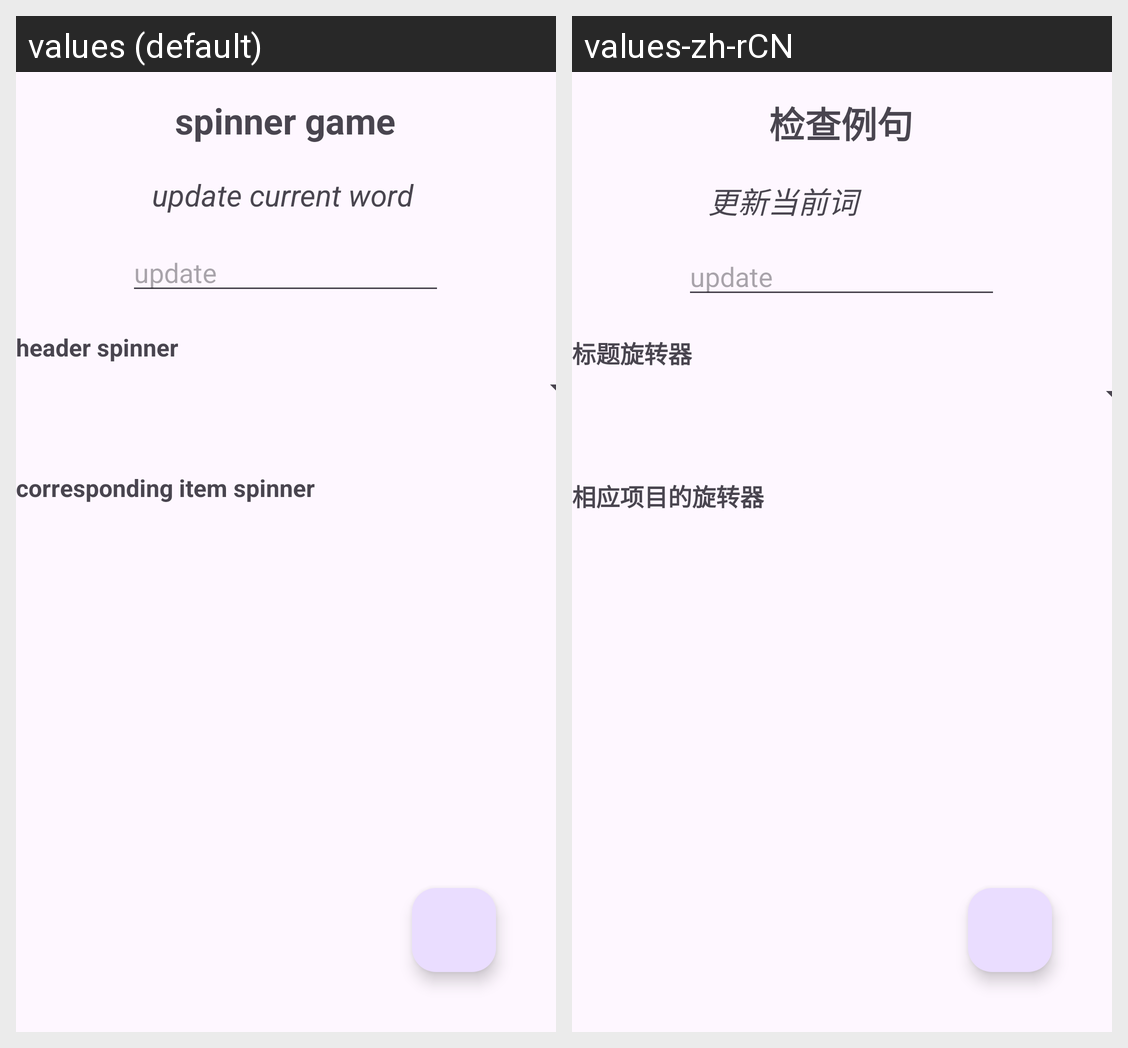

Here is an Android app screen in its default locale and in the app's own translations. Write out the translated-string differences for the strings that appear on this screen.
Android screen res/layout/activity_example.xml rendered under 2 locales, left to right: values (default), values-zh-rCN. Device: Nexus 5 (rendered at 1080×1920; each locale shown at half size, 540×960, under a caption strip naming it); theme Theme.Project2.
Strings drawn on this screen, with the default value and each locale's value (text and hints the layout hard-codes, and strings that could not be matched under every locale, appear in the picture but are not listed):

exampleTitle
  values: spinner game
  values-zh-rCN: 检查例句

updateCurrentWord
  values: update current word
  values-zh-rCN: 更新当前词

headerSpinner
  values: header spinner
  values-zh-rCN: 标题旋转器

correspindSpinner
  values: corresponding item spinner
  values-zh-rCN: 相应项目的旋转器
